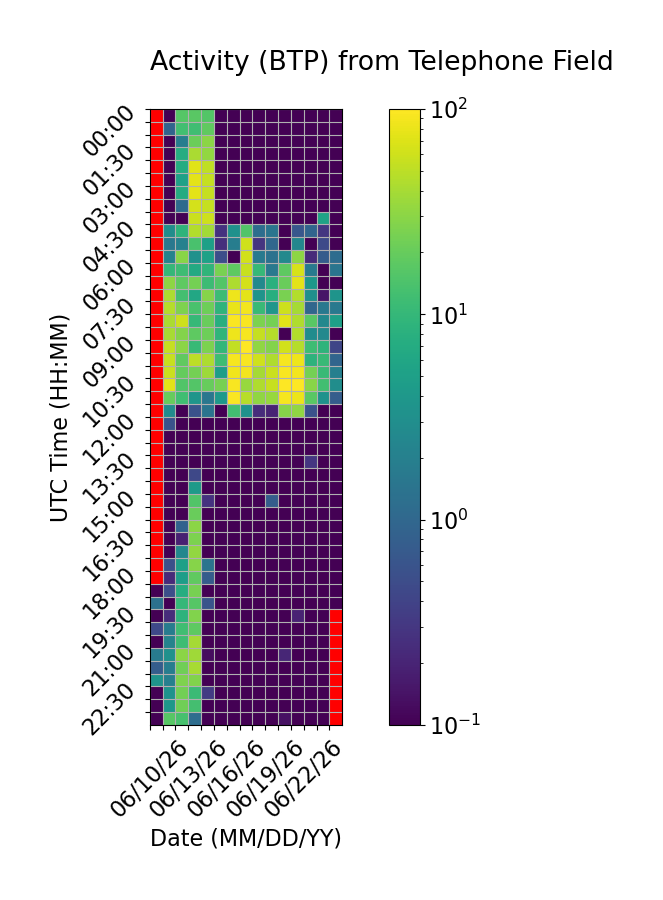

The table this chart was drawn from, first rows:
Time (UTC), 06/10/26, 06/11/26, 06/12/26, 06/13/26, 06/14/26, 06/15/26, 06/16/26, 06/17/26, 06/18/26, 06/19/26, 06/20/26, 06/21/26, 06/22/26, 06/23/26, 06/24/26
00:00, , 0.0, 16, 17.05, 15.72, 0.0, 0.0, 0.0, 0.0, 0.0, 0.0, 0.0, 0.0, 0.0, 0.0
00:30, , 0.9331, 12.44, 12.1, 18.73, 0.0, 0.0, 0.0, 0.0, 0.0, 0.0, 0.0, 0.0, 0.0, 0.0
01:00, , 0.0, 1.857, 21.46, 30.02, 0.0, 0.0, 0.0, 0.0, 0.0, 0.0, 0.05784, 0.0, 0.0, 0.0
01:30, , 0.0, 7.154, 41.44, 32.91, 0.0, 0.0, 0.0, 0.0, 0.0, 0.0, 0.0, 0.0, 0.0, 0.0
02:00, , 0.0, 7.251, 74.22, 51.75, 0.0, 0.0, 0.0, 0.0, 0.0, 0.0, 0.0, 0.0, 0.04786, 0.0
02:30, , 0.0, 5.183, 74.74, 54.89, 0.0, 0.0, 0.0, 0.0, 0.0, 0.0, 0.0, 0.0, 0.0, 0.0
03:00, , 0.0, 6.967, 75.09, 55.19, 0.0, 0.0, 0.0, 0.0, 0.0, 0.0, 0.0, 0.0, 0.07594, 0.0
03:30, , 0.0, 1.097, 64.8, 54.17, 0.0, 0.0, 0.0, 0.0, 0.0, 0.0, 0.0, 0.0, 0.0, 0.0
04:00, , 0.0, 0.0, 58.14, 58.4, 0.0, 0.0, 0.0, 0.0, 0.0, 0.0, 0.0, 0.0, 5.495, 0.0
04:30, , 2.932, 8.939, 45.36, 38.71, 0.2751, 3.267, 15.37, 1.199, 1.461, 0.08504, 0.6539, 0.9426, 0.3099, 0.0
05:00, , 1.58, 2.101, 13.75, 5.009, 0.2504, 1.884, 60.35, 0.2881, 1.017, 0.0, 2.453, 0.0, 0.4723, 0.0
05:30, , 2.182, 29.41, 3.308, 5.197, 0.5253, 0.0, 62.48, 1.655, 1.335, 2.555, 31.31, 0.2338, 0.743, 1.139
06:00, , 9.902, 11.68, 6.658, 9.107, 25.16, 18.1, 56.38, 10.11, 1.617, 18.19, 65.42, 1.678, 0.005289, 1.465
06:30, , 30.81, 17.93, 23.61, 11.45, 15.83, 42.69, 64.05, 2.62, 8.056, 20.72, 75.04, 3.846, 0.0, 0.0
07:00, , 42.89, 12.61, 6.378, 28.78, 11.34, 83.95, 74.76, 3.605, 7.686, 25.03, 45.2, 3.15, 0.1461, 3.536
07:30, , 46.03, 26.54, 13.92, 21.73, 8.992, 79.98, 88.59, 10.8, 3.721, 58.44, 39.47, 0.981, 1.59, 1.629
08:00, , 41.26, 58.88, 10.3, 20.57, 7.542, 95.48, 92.81, 25.59, 23.3, 72.97, 43.84, 16.93, 2.495, 4.957
08:30, , 41, 27.48, 18.26, 21.89, 9.112, 84.12, 91.25, 54.02, 46.1, 0.0, 45.28, 2.899, 2.592, 0.02866
09:00, , 54.41, 30.15, 10.55, 25.91, 9.697, 52.91, 100.7, 31.93, 27.89, 62.22, 46.4, 11.57, 8.954, 0.419
09:30, , 56.31, 18.63, 50.93, 43.14, 11.67, 90.1, 93.61, 60.03, 44.19, 90.65, 85.02, 8.722, 10.58, 0.95
10:00, , 57, 19.68, 23.48, 35.91, 4.62, 85.18, 87.51, 39.11, 56.95, 92.83, 89.73, 23.87, 10.79, 1.981
10:30, , 74.66, 15.51, 15.55, 19.85, 24.3, 92.92, 34.25, 43.57, 55.52, 99.07, 98.26, 29.51, 12.38, 2.967
11:00, , 20.28, 11.92, 3.624, 1.529, 4.056, 96.36, 47.65, 31.74, 34.12, 90.1, 81.38, 17.3, 3.424, 0.7767
11:30, , 2.8, 0.0, 0.5644, 1.428, 0.0, 12.24, 3.376, 0.2376, 0.1991, 28.25, 31.9, 0.5741, 0.0, 0.0
12:00, , 0.5789, 0.0, 0.03944, 0.0, 0.0, 0.0, 0.0, 0.0, 0.0, 0.0, 0.0, 0.0, 0.0, 0.0
12:30, , 0.0, 0.0, 0.0, 0.0, 0.0, 0.0, 0.0, 0.0, 0.0, 0.0, 0.0, 0.0, 0.0, 0.0
13:00, , 0.0, 0.0, 0.0, 0.0, 0.0, 0.0, 0.0, 0.0, 0.0, 0.0, 0.01784, 0.0, 0.0, 0.0
13:30, , 0.0, 0.07496, 0.0, 0.0, 0.0, 0.0, 0.0, 0.0, 0.0, 0.0, 0.0, 0.2969, 0.0, 0.0
14:00, , 0.0, 0.0, 0.4491, 0.0, 0.0, 0.0, 0.0, 0.0, 0.0, 0.0, 0.0, 0.0, 0.0, 0.0
14:30, , 0.0, 0.0, 4.332, 0.0, 0.0, 0.0, 0.0, 0.0, 0.0, 0.0, 0.0, 0.0, 0.0, 0.0
15:00, , 0.0, 0.0, 15.35, 0.2766, 0.0, 0.0, 0.0, 0.0, 0.7753, 0.0, 0.0, 0.0, 0.0, 0.0
15:30, , 0.0, 0.02404, 20.88, 0.0, 0.0, 0.0, 0.0, 0.0, 0.0, 0.0, 0.0, 0.0, 0.0, 0.0
16:00, , 0.0, 0.8781, 30.21, 0.0, 0.0, 0.0, 0.0, 0.0, 0.0, 0.0, 0.0, 0.0, 0.0, 0.0
16:30, , 0.0, 0.1908, 25.77, 0.0, 0.0, 0.0, 0.0, 0.0, 0.0, 0.03777, 0.02429, 0.0, 0.0, 0.0
17:00, , 0.0, 2.448, 32.47, 0.04457, 0.02949, 0.0114, 0.0, 0.0, 0.0, 0.0, 0.0, 0.0, 0.0, 0.0
17:30, , 0.5329, 5.09, 28.23, 1.419, 0.0, 0.0, 0.0, 0.0, 0.0, 0.0, 0.02738, 0.0, 0.0, 0.0
18:00, , 0.2298, 4.699, 18.28, 0.7413, 0.0, 0.0, 0.0, 0.0, 0.0, 0.0, 0.0, 0.0, 0.0, 0.0
18:30, 0.0, 0.5256, 7.457, 24.49, 0.0, 0.0, 0.0, 0.0, 0.0, 0.0, 0.0, 0.0, 0.0, 0.0, 0.0
19:00, 1.32, 0.0, 9.994, 16.18, 0.6092, 0.0, 0.0, 0.0, 0.02464, 0.0, 0.0, 0.0, 0.0, 0.0, 0.0
19:30, 0.0, 0.2394, 8.656, 27.37, 0.0, 0.0, 0.0, 0.0, 0.0, 0.0, 0.0, 0.1951, 0.0, 0.0, 
20:00, 0.4569, 1.836, 12.18, 18.19, 0.0, 0.0, 0.0, 0.0, 0.0, 0.0, 0.0, 0.0, 0.0, 0.0, 
20:30, 0.03699, 2.202, 11.82, 39.18, 0.0, 0.0, 0.0, 0.0, 0.0, 0.0, 0.0, 0.0, 0.0, 0.0, 
21:00, 1.758, 3.334, 30.3, 37.05, 0.125, 0.0, 0.0, 0.0, 0.0, 0.05194, 0.2098, 0.0, 0.0, 0.0, 
21:30, 0.7725, 1.873, 22.16, 40.44, 0.0, 0.0, 0.0, 0.0, 0.0, 0.0, 0.0, 0.0, 0.0, 0.0, 
22:00, 3.431, 1.964, 26.35, 27.01, 0.0, 0.0, 0.0, 0.0, 0.0, 0.0, 0.0, 0.0, 0.0, 0.0, 
22:30, 0.0, 3.394, 23.21, 11.24, 0.334, 0.0, 0.0, 0.0, 0.0, 0.0, 0.0, 0.0, 0.0, 0.0, 
23:00, 0.0, 3.861, 22.07, 12.84, 0.0, 0.0, 0.0, 0.0, 0.08309, 0.0, 0.0, 0.0, 0.0, 0.0, 
23:30, 0.0, 16.6, 13.33, 1.169, 0.0, 0.0, 0.0, 0.0, 0.0, 0.0, 0.1377, 0.0, 0.0, 0.0, 
